Run: headless pygame with SDL's dummy video driver; simulated clock (each Clock.tick advances the game by its frame time, no real sleeping); random seed 0; keys injected as events and as key.get_pressed() state; no mouse input.
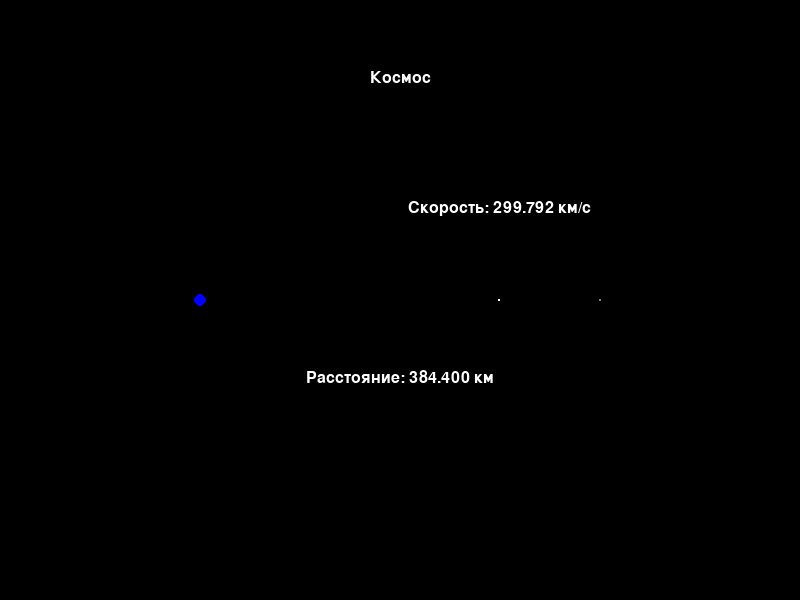
Frame 1 of 4 · flips 1–60 · no input
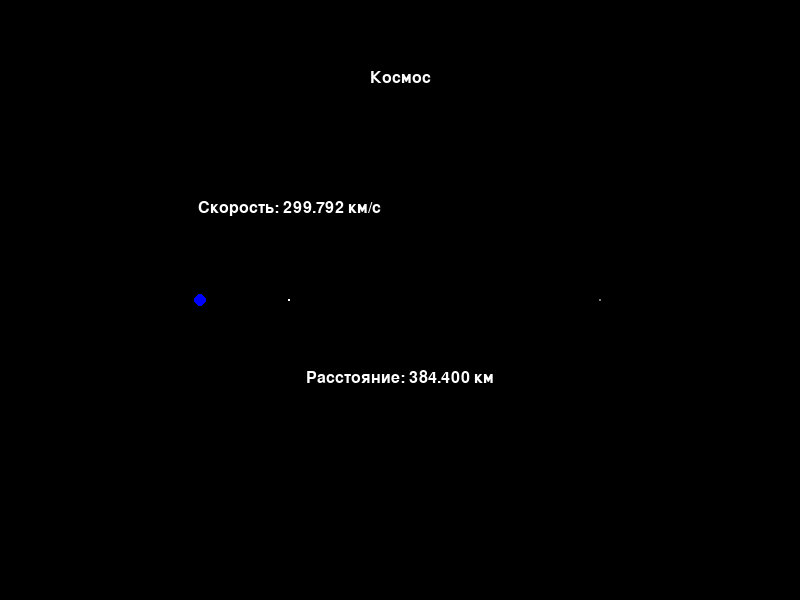
Frame 2 of 4 · flips 61–180 · tapped SPACE, RETURN · held RIGHT (→), D
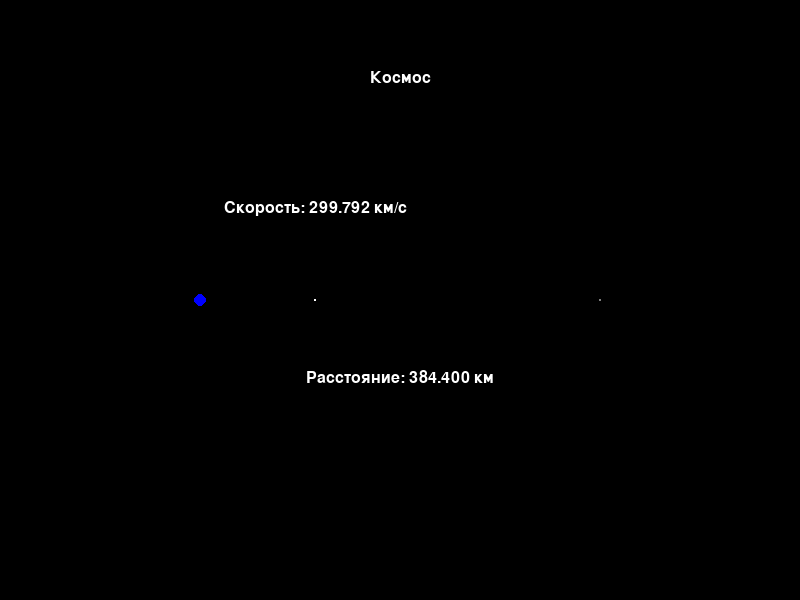
Frame 3 of 4 · flips 181–300 · held DOWN (↓), S
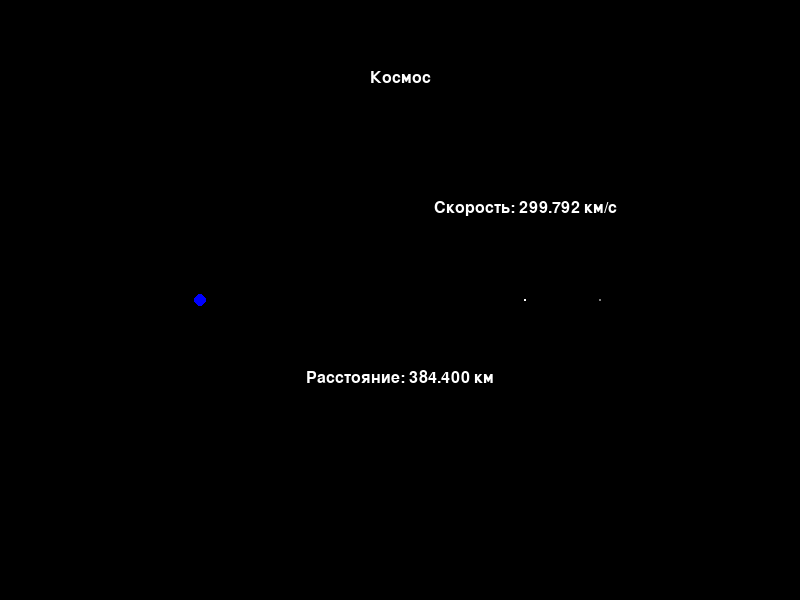
Frame 4 of 4 · flips 301–420 · held LEFT (←), A, UP (↑), W

The pygame program that drew these frames:

import pygame
import sys

'''Путешествие cвета от Земли до Луны'''

# Инициализация Pygame
pygame.init()

# Константы
WIDTH, HEIGHT = 800, 600
EARTH_RADIUS = 6371000  # радиус Земли в метрах
MOON_RADIUS = 1737400   # радиус Луны в метрах
DISTANCE_EARTH_MOON = 384400000  # расстояние от Земли до Луны в метрах
SPEED_OF_LIGHT = 299792458  # скорость света в м/с

# Масштабирование
SCALE = 1e-6

# Параметры для отображения
earth_radius_px = EARTH_RADIUS * SCALE
moon_radius_px = MOON_RADIUS * SCALE
distance_px = DISTANCE_EARTH_MOON * SCALE

# Параметры окна
screen = pygame.display.set_mode((WIDTH, HEIGHT), pygame.NOFRAME)
pygame.display.set_caption('Путешествие света от Земли до Луны')

# Цвета
BLACK = (0, 0, 0)
WHITE = (255, 255, 255)
BLUE = (0, 0, 255)
GRAY = (128, 128, 128)

# Инициализация шрифта
font = pygame.font.SysFont(None, 24)

# Расчет времени полета
travel_time = DISTANCE_EARTH_MOON / SPEED_OF_LIGHT

# Начальные параметры луча
beam_pos = 0
direction = 1

# Главный цикл игры
clock = pygame.time.Clock()
while True:
    for event in pygame.event.get():
        if event.type == pygame.QUIT:
            pygame.quit()
            sys.exit()

    # Обновление позиции луча
    beam_pos += direction * SPEED_OF_LIGHT * clock.get_time() / 1000.0

    # Смена направления при достижении Луны или Земли
    if beam_pos >= DISTANCE_EARTH_MOON:
        beam_pos = DISTANCE_EARTH_MOON
        direction = -1
    elif beam_pos <= 0:
        beam_pos = 0
        direction = 1

    # Очистка экрана
    screen.fill(BLACK)

    # Отображение Земли
    pygame.draw.circle(screen, BLUE, (WIDTH // 4, HEIGHT // 2), int(earth_radius_px))

    # Отображение Луны
    pygame.draw.circle(screen, GRAY, (3 * WIDTH // 4, HEIGHT // 2), int(moon_radius_px))

    # Отображение луча света
    beam_x = WIDTH // 4 + (3 * WIDTH // 4 - WIDTH // 4) * (beam_pos / DISTANCE_EARTH_MOON)
    pygame.draw.circle(screen, WHITE, (int(beam_x), HEIGHT // 2), 1)

    # Отображение текста со скоростью
    speed_text = f'Скорость: {SPEED_OF_LIGHT / 1000000:.3f} км/с'
    text_surface = font.render(speed_text, True, WHITE)
    screen.blit(text_surface, (int(beam_x) - text_surface.get_width() // 2, HEIGHT // 2 - 100))

    # Отображение фиксированного текста с расстоянием
    distance_text = f'Расстояние: {DISTANCE_EARTH_MOON / 1000000:.3f} км'
    distance_surface = font.render(distance_text, True, WHITE)
    screen.blit(distance_surface, (WIDTH // 2 - distance_surface.get_width() // 2, HEIGHT - 230))

    # Отображение фиксированной надписи сверху
    title_text = "Космос"
    title_surface = font.render(title_text, True, WHITE)
    screen.blit(title_surface, (WIDTH // 2 - title_surface.get_width() // 2, 70))

    # Обновление дисплея
    pygame.display.flip()

    # Ограничение FPS
    clock.tick(120)
